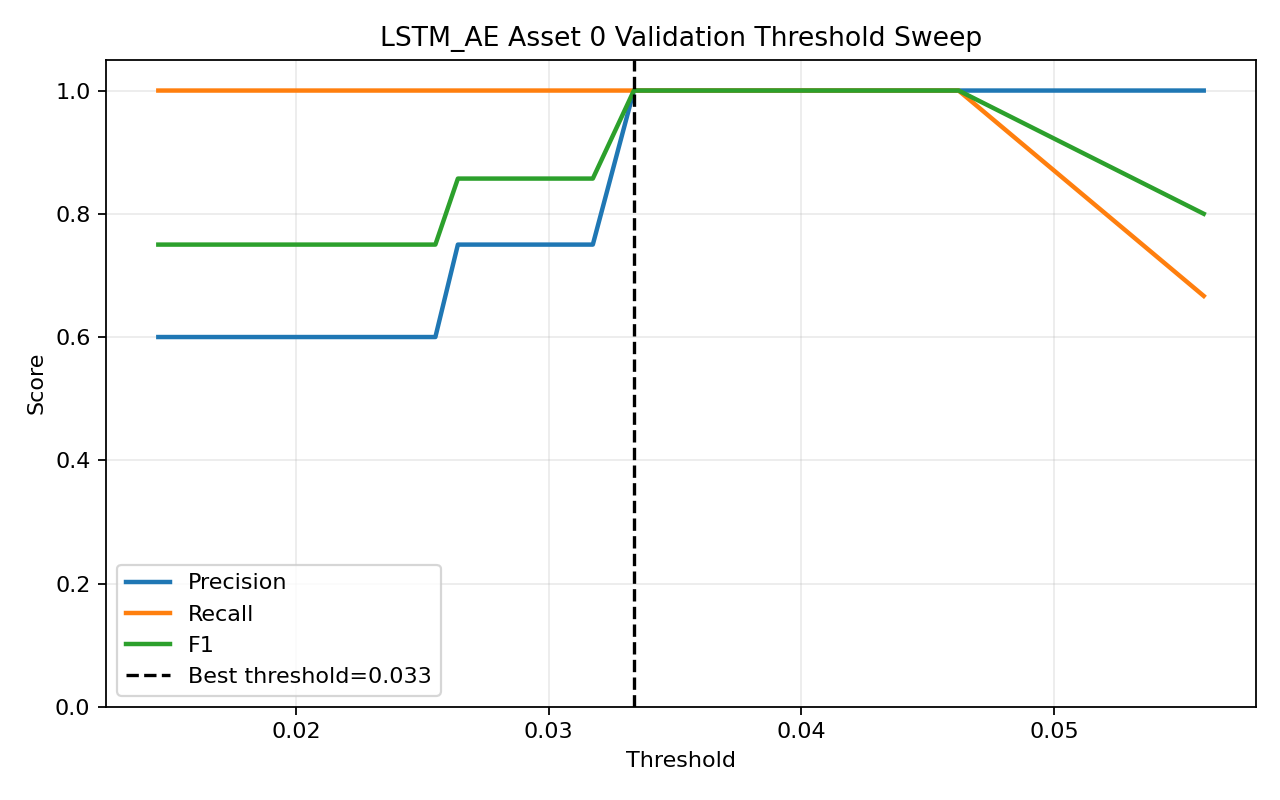

Source data for this figure (header and first rows):
threshold, precision, recall, f1, accuracy
0.01455, 0.6, 1.0, 0.75, 0.6
0.0147, 0.6, 1.0, 0.75, 0.6
0.01486, 0.6, 1.0, 0.75, 0.6
0.01507, 0.6, 1.0, 0.75, 0.6
0.01524, 0.6, 1.0, 0.75, 0.6
0.01538, 0.6, 1.0, 0.75, 0.6
0.01556, 0.6, 1.0, 0.75, 0.6
0.01576, 0.6, 1.0, 0.75, 0.6
0.01597, 0.6, 1.0, 0.75, 0.6
0.0162, 0.6, 1.0, 0.75, 0.6
0.01644, 0.6, 1.0, 0.75, 0.6
0.01674, 0.6, 1.0, 0.75, 0.6
0.01707, 0.6, 1.0, 0.75, 0.6
0.01735, 0.6, 1.0, 0.75, 0.6
0.01763, 0.6, 1.0, 0.75, 0.6
0.01786, 0.6, 1.0, 0.75, 0.6
0.01817, 0.6, 1.0, 0.75, 0.6
0.01848, 0.6, 1.0, 0.75, 0.6
0.01886, 0.6, 1.0, 0.75, 0.6
0.01927, 0.6, 1.0, 0.75, 0.6
0.01961, 0.6, 1.0, 0.75, 0.6
0.01992, 0.6, 1.0, 0.75, 0.6
0.0203, 0.6, 1.0, 0.75, 0.6
0.0208, 0.6, 1.0, 0.75, 0.6
0.02127, 0.6, 1.0, 0.75, 0.6
0.02163, 0.6, 1.0, 0.75, 0.6
0.0224, 0.6, 1.0, 0.75, 0.6
0.02324, 0.6, 1.0, 0.75, 0.6
0.02414, 0.6, 1.0, 0.75, 0.6
0.02495, 0.6, 1.0, 0.75, 0.6
0.02552, 0.6, 1.0, 0.75, 0.6
0.02641, 0.75, 1.0, 0.8571, 0.8
0.02771, 0.75, 1.0, 0.8571, 0.8
0.02912, 0.75, 1.0, 0.8571, 0.8
0.03032, 0.75, 1.0, 0.8571, 0.8
0.03175, 0.75, 1.0, 0.8571, 0.8
0.03337, 1.0, 1.0, 1.0, 1.0
0.03681, 1.0, 1.0, 1.0, 1.0
0.04622, 1.0, 1.0, 1.0, 1.0
0.05592, 1.0, 0.6667, 0.8, 0.8
